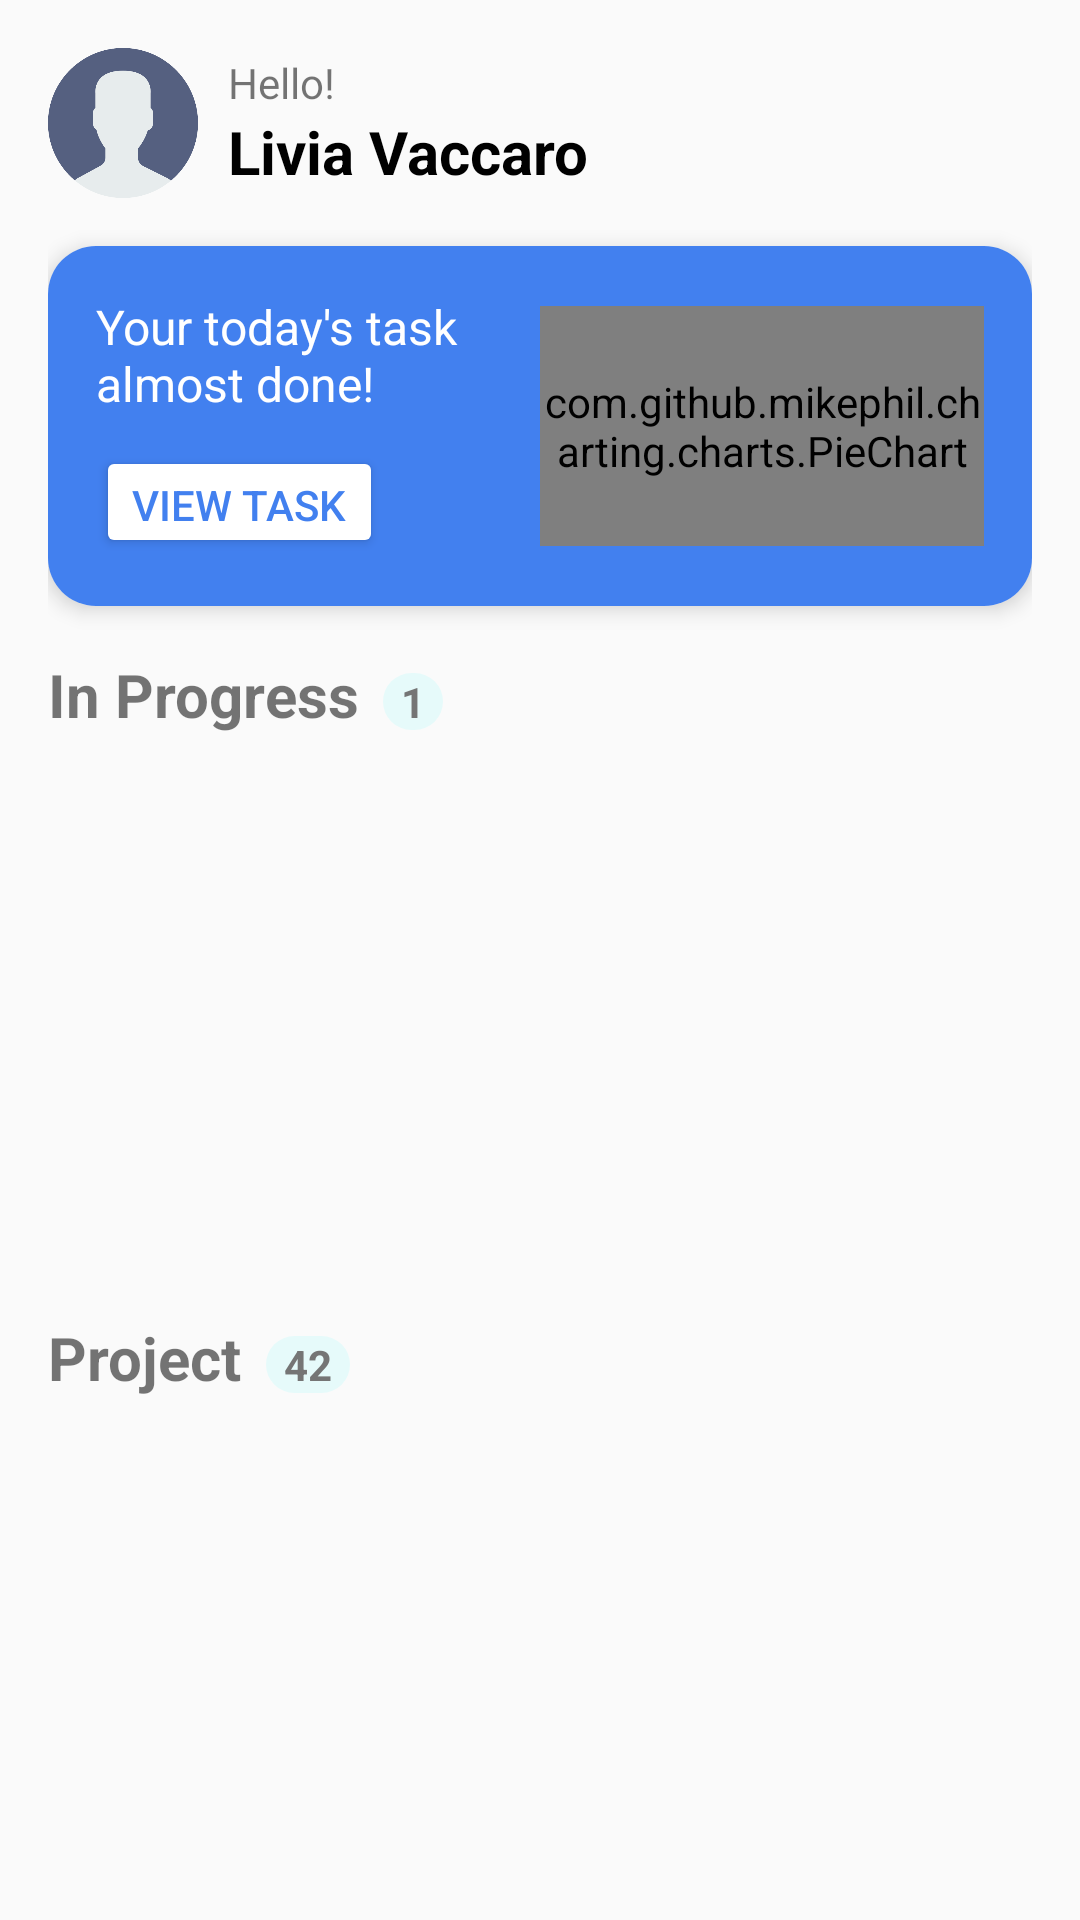

Android layout source for this screen:
<!-- AndroidManifest.xml: application theme Theme.BottomNavigationDemo -->
<!-- res/layout/fragment_home.xml -->
<?xml version="1.0" encoding="utf-8"?>
<LinearLayout xmlns:android="http://schemas.android.com/apk/res/android"
    xmlns:tools="http://schemas.android.com/tools"
    xmlns:app="http://schemas.android.com/apk/res-auto"
    android:layout_width="match_parent"
    android:layout_height="match_parent"
    android:background="@color/filter_inactive_bg"
    android:orientation="vertical"
    android:padding="16dp"
    tools:context=".activity.HomeFragment">

    
    <LinearLayout
        android:layout_width="match_parent"
        android:layout_height="wrap_content"
        android:orientation="horizontal"
        android:gravity="center_vertical"
        android:layout_marginBottom="16dp">

        <ImageView
            android:id="@+id/imageUserHome"
            android:layout_width="50dp"
            android:layout_height="50dp"
            android:src="@drawable/defaulter_user"
            android:scaleType="centerCrop"
            android:background="@color/filter_inactive_bg" />

        <LinearLayout
            android:layout_width="0dp"
            android:layout_height="wrap_content"
            android:layout_weight="6"
            android:orientation="vertical"
            android:paddingStart="10dp">

            <TextView
                android:layout_width="wrap_content"
                android:layout_height="wrap_content"
                android:text="Hello!"
                android:textSize="14sp" />

            <TextView
                android:id="@+id/profileNameTextView"
                android:layout_width="wrap_content"
                android:layout_height="wrap_content"
                android:text="Livia Vaccaro"
                android:textSize="20sp"
                android:textStyle="bold"
                android:textColor="@color/black"/>
        </LinearLayout>
    </LinearLayout>

    
    <androidx.cardview.widget.CardView
        android:layout_width="match_parent"
        android:layout_height="wrap_content"
        android:layout_marginBottom="16dp"
        app:cardCornerRadius="16dp"
        app:cardElevation="4dp">

        <LinearLayout
            android:layout_width="match_parent"
            android:layout_height="120dp"
            android:background="#4280EF"
            android:padding="16dp"
            android:orientation="horizontal"
            android:gravity="center_vertical">

            <LinearLayout
                android:layout_width="0dp"
                android:layout_height="match_parent"
                android:layout_weight="1"
                android:orientation="vertical">

                <TextView
                    android:layout_width="wrap_content"
                    android:layout_height="wrap_content"
                    android:text="Your today's task almost done!"
                    android:textColor="@color/white"
                    android:textSize="16sp" />

                <Button
                    android:id="@+id/btnViewTask"
                    android:layout_width="wrap_content"
                    android:layout_height="wrap_content"
                    android:layout_marginTop="10dp"
                    android:backgroundTint="@color/white"
                    android:minHeight="48dp"
                    android:text="View task"
                    android:textColor="#4280EF" />
            </LinearLayout>

            <com.github.mikephil.charting.charts.PieChart
                android:id="@+id/chart"
                android:layout_width="0dp"
                android:layout_height="80dp"
                android:layout_weight="1"/>
        </LinearLayout>
    </androidx.cardview.widget.CardView>

    
    <LinearLayout
        android:layout_width="match_parent"
        android:layout_height="wrap_content"
        android:orientation="horizontal"
        android:layout_marginBottom="8dp">

        <TextView
            android:id="@+id/textView6"
            android:layout_width="wrap_content"
            android:layout_height="wrap_content"
            android:layout_marginEnd="8dp"
            android:text="In Progress"
            android:textSize="20sp"
            android:textStyle="bold" />

        <TextView
            android:id="@+id/countProgress"
            android:layout_width="wrap_content"
            android:layout_height="wrap_content"
            android:background="@drawable/custom_tv_count"
            android:textColor="@color/filter_inactive_text"
            android:text="1"
            android:textSize="14sp"
            android:paddingHorizontal="6dp"
            android:gravity="center"
            android:textStyle="bold"/>
    </LinearLayout>

    <androidx.viewpager.widget.ViewPager
        android:id="@+id/viewpage"
        android:layout_width="match_parent"
        android:layout_height="170dp"
        android:layout_marginBottom="16dp"
        android:contentDescription="@string/close_nav" />
    <TextView
        android:id="@+id/tvNoTaskToday"
        android:layout_width="match_parent"
        android:layout_height="170dp"
        android:text="No tasks for today"
        android:gravity="center"
        android:textSize="18sp"
        android:textColor="@color/black"
        android:visibility="gone"/>

    
    <LinearLayout
        android:layout_width="match_parent"
        android:layout_height="wrap_content"
        android:orientation="horizontal"
        android:layout_marginBottom="8dp">

        <TextView
            android:id="@+id/textView7"
            android:layout_width="wrap_content"
            android:layout_height="wrap_content"
            android:layout_marginEnd="8dp"
            android:text="Project"
            android:textSize="20sp"
            android:textStyle="bold" />

        <TextView
            android:id="@+id/countGroup"
            android:layout_width="wrap_content"
            android:layout_height="wrap_content"
            android:background="@drawable/custom_tv_count"
            android:textColor="@color/filter_inactive_text"
            android:text="42"
            android:textSize="14sp"
            android:paddingHorizontal="6dp"
            android:gravity="center"
            android:textStyle="bold"/>
    </LinearLayout>

    
    
    <androidx.recyclerview.widget.RecyclerView
        android:id="@+id/rvTaskGroup"
        android:layout_width="match_parent"
        android:layout_height="wrap_content"
        android:overScrollMode="always"
        android:clipToPadding="false"
        android:paddingBottom="120dp"
        android:layout_marginBottom="16dp"/>

</LinearLayout>
<!-- resources referenced by this layout -->
<resources>
  <color name="black">#FF000000</color>
  <color name="filter_inactive_bg">#FAFAFA</color>
  <color name="filter_inactive_text">#757575</color>
  <color name="white">#FFFFFFFF</color>
  <!-- drawable custom_tv_count (drawable) -->
  <?xml version="1.0" encoding="utf-8"?>
  <shape
      android:shape="rectangle"
      xmlns:android="http://schemas.android.com/apk/res/android">
      <solid android:color="#1400FAFF"/>
      <corners
          android:radius="999dp">
      </corners>
  </shape>
  <!-- drawable defaulter_user: png bitmap (drawable, 16474 bytes) -->
  <string name="close_nav">Close Navigation Drawer</string>
  <style name="Theme.BottomNavigationDemo" parent="Theme.MaterialComponents.DayNight.NoActionBar">
          
          <item name="colorPrimary">@color/lavender</item>
          <item name="colorPrimaryVariant">@color/lavender</item>
          <item name="colorOnPrimary">@color/white</item>
          
          <item name="colorSecondary">@color/teal_200</item>
          <item name="colorSecondaryVariant">@color/teal_700</item>
          <item name="colorOnSecondary">@color/black</item>
          
          <item name="android:statusBarColor">?attr/colorPrimaryVariant</item>
          <item name="android:windowFullscreen">true</item>
          
      </style>
  <color name="lavender">#4280EF</color>
  <color name="teal_200">#FF03DAC5</color>
  <color name="teal_700">#FF018786</color>
</resources>
